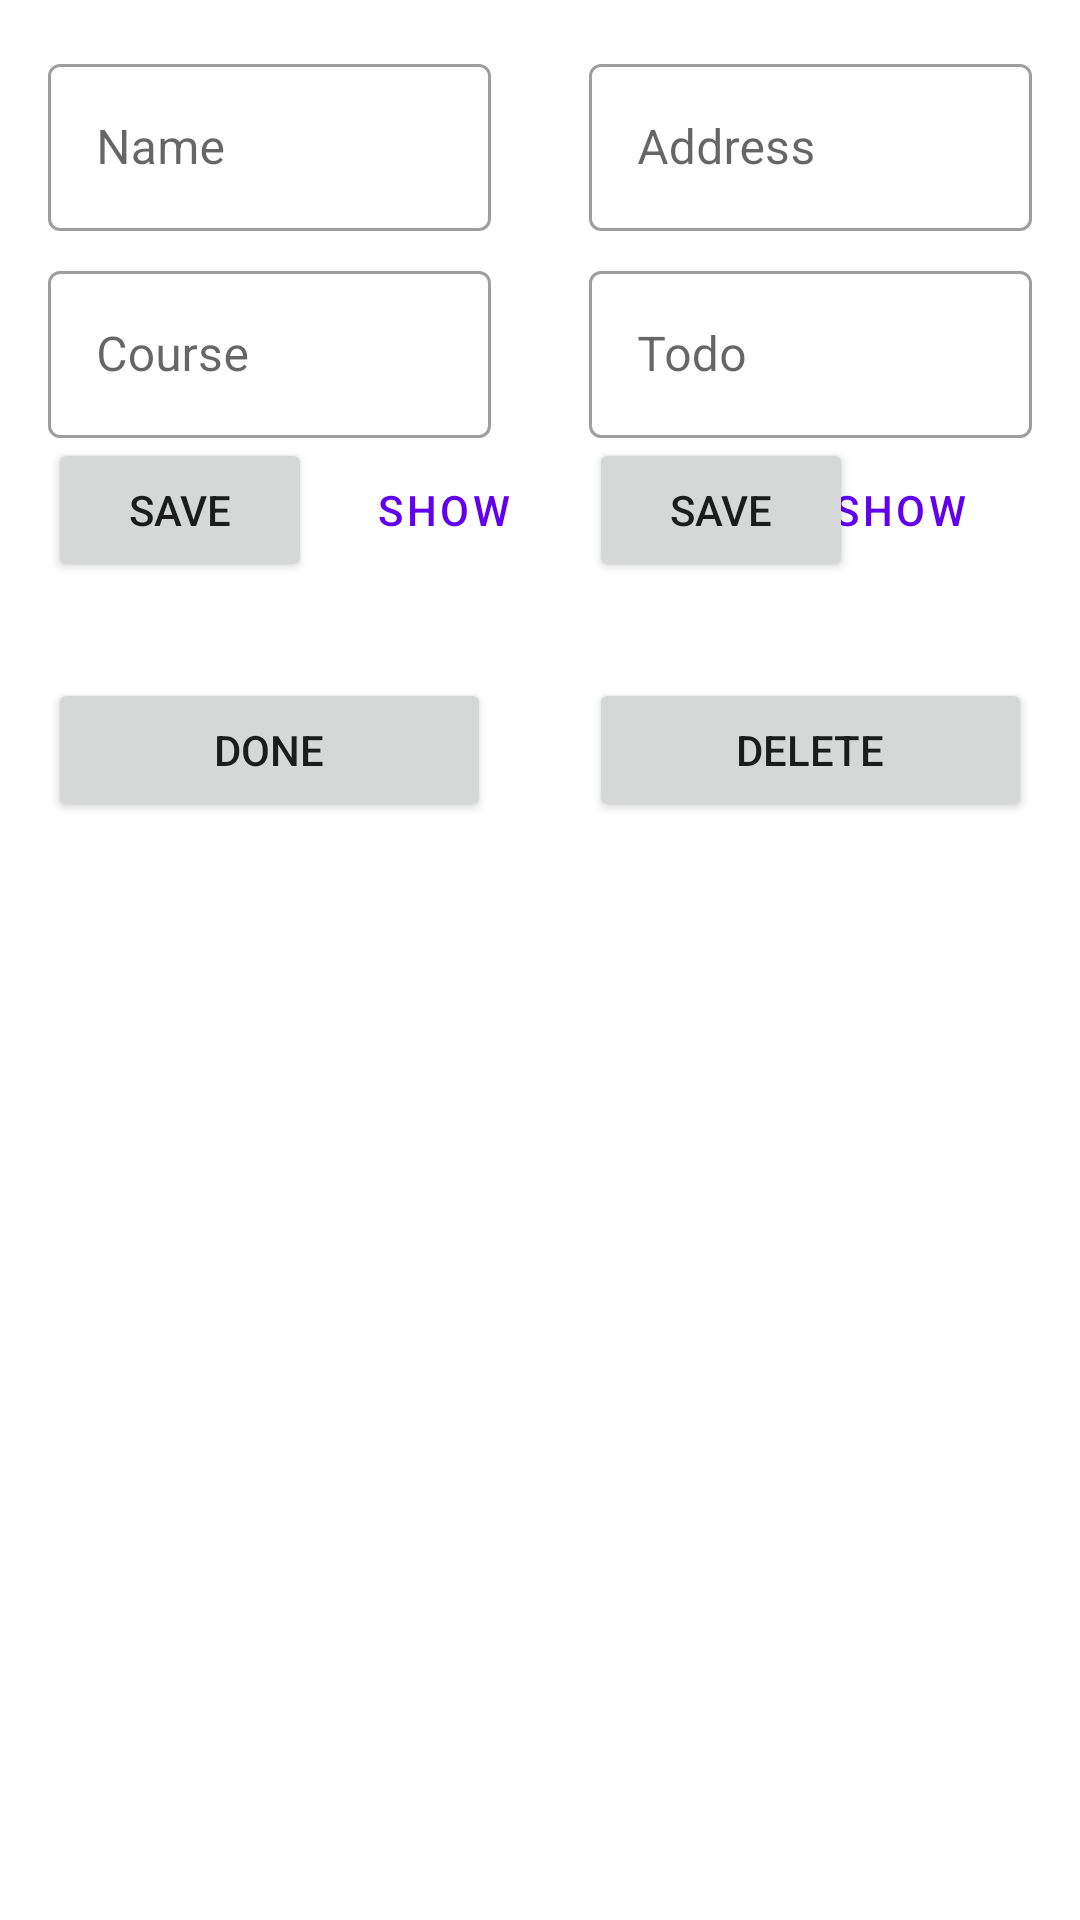

The Android layout XML behind this screen, and the referenced resources:
<!-- AndroidManifest.xml: application theme Theme.ObjectBox -->
<!-- res/layout/fragment_detail.xml -->
<?xml version="1.0" encoding="utf-8"?>
<androidx.constraintlayout.widget.ConstraintLayout xmlns:android="http://schemas.android.com/apk/res/android"
    xmlns:app="http://schemas.android.com/apk/res-auto"
    xmlns:tools="http://schemas.android.com/tools"
    android:layout_width="match_parent"
    android:layout_height="match_parent"
    android:padding="16dp"
    tools:context=".ui.detail.DetailFragment">


    <com.google.android.material.textfield.TextInputLayout
        android:id="@+id/user_name"
        android:layout_width="0dp"
        android:layout_height="wrap_content"
        app:layout_constraintStart_toStartOf="parent"
        app:layout_constraintTop_toTopOf="parent"
        style="@style/Widget.MaterialComponents.TextInputLayout.OutlinedBox"
        app:layout_constraintWidth_percent="0.45">

        <com.google.android.material.textfield.TextInputEditText
            android:layout_width="match_parent"
            android:layout_height="wrap_content"
            android:hint="Name" />
    </com.google.android.material.textfield.TextInputLayout>

    <com.google.android.material.textfield.TextInputLayout
        android:id="@+id/user_address"
        style="@style/Widget.MaterialComponents.TextInputLayout.OutlinedBox"
        android:layout_width="0dp"
        android:layout_height="wrap_content"
        app:layout_constraintEnd_toEndOf="parent"
        app:layout_constraintTop_toTopOf="parent"
        app:layout_constraintWidth_percent="0.45">

        <com.google.android.material.textfield.TextInputEditText
            android:layout_width="match_parent"
            android:layout_height="wrap_content"
            android:hint="Address" />
    </com.google.android.material.textfield.TextInputLayout>

    <com.google.android.material.textfield.TextInputLayout
        android:id="@+id/user_course"
        style="@style/Widget.MaterialComponents.TextInputLayout.OutlinedBox"
        android:layout_width="0dp"
        android:layout_height="wrap_content"
        android:layout_marginTop="8dp"
        app:layout_constraintStart_toStartOf="parent"
        app:layout_constraintTop_toBottomOf="@+id/user_name"
        app:layout_constraintWidth_percent="0.45">

        <com.google.android.material.textfield.TextInputEditText
            android:layout_width="match_parent"
            android:layout_height="wrap_content"
            android:hint="Course" />
    </com.google.android.material.textfield.TextInputLayout>

    <com.google.android.material.textfield.TextInputLayout
        android:id="@+id/user_todo"
        style="@style/Widget.MaterialComponents.TextInputLayout.OutlinedBox"
        android:layout_width="0dp"
        android:layout_height="wrap_content"
        android:layout_marginTop="8dp"
        app:layout_constraintEnd_toEndOf="parent"
        app:layout_constraintTop_toBottomOf="@+id/user_name"
        app:layout_constraintWidth_percent="0.45">

        <com.google.android.material.textfield.TextInputEditText
            android:layout_width="match_parent"
            android:layout_height="wrap_content"
            android:hint="Todo" />
    </com.google.android.material.textfield.TextInputLayout>

    <Button
        android:id="@+id/btn_course_save"
        android:layout_width="wrap_content"
        android:layout_height="wrap_content"
        android:text="save"
        app:layout_constraintStart_toStartOf="@+id/user_course"
        app:layout_constraintTop_toBottomOf="@+id/user_course" />

    <Button
        android:id="@+id/btn_todo_save"
        android:layout_width="wrap_content"
        android:layout_height="wrap_content"
        android:text="save"
        app:layout_constraintStart_toStartOf="@+id/user_todo"
        app:layout_constraintTop_toBottomOf="@+id/user_todo" />

    <Button
        android:id="@+id/btn_save_user"
        android:layout_width="0dp"
        app:layout_constraintWidth_percent="0.45"
        android:layout_height="wrap_content"
        android:layout_marginTop="32dp"
        android:text="done"
        app:layout_constraintStart_toStartOf="parent"
        app:layout_constraintTop_toBottomOf="@+id/btn_course_save" />

    <Button
        android:id="@+id/btn_delete"
        android:layout_width="0dp"
        android:layout_height="wrap_content"
        android:layout_marginTop="32dp"
        android:text="delete"
        app:layout_constraintEnd_toEndOf="parent"
        app:layout_constraintTop_toBottomOf="@+id/btn_course_save"
        app:layout_constraintWidth_percent="0.45" />

    <Button
        android:id="@+id/btn_show_courses"
        style="@style/Widget.MaterialComponents.Button.TextButton"
        android:layout_width="wrap_content"
        android:layout_height="wrap_content"
        android:text="show"
        app:layout_constraintStart_toEndOf="@+id/btn_course_save"
        app:layout_constraintTop_toBottomOf="@+id/user_course" />

    <Button
        android:id="@+id/btn_show_todos"
        style="@style/Widget.MaterialComponents.Button.TextButton"
        android:layout_width="wrap_content"
        android:layout_height="wrap_content"
        android:text="show"
        app:layout_constraintEnd_toEndOf="@+id/user_todo"
        app:layout_constraintTop_toBottomOf="@+id/user_course" />
</androidx.constraintlayout.widget.ConstraintLayout>
<!-- resources referenced by this layout -->
<resources>
  <style name="Theme.ObjectBox" parent="Theme.MaterialComponents.DayNight.DarkActionBar">
          
          <item name="colorPrimary">@color/purple_500</item>
          <item name="colorPrimaryVariant">@color/purple_700</item>
          <item name="colorOnPrimary">@color/white</item>
          
          <item name="colorSecondary">@color/teal_200</item>
          <item name="colorSecondaryVariant">@color/teal_700</item>
          <item name="colorOnSecondary">@color/black</item>
          
          <item name="android:statusBarColor" tools:targetApi="l">?attr/colorPrimaryVariant</item>
          
      </style>
  <!-- not gathered from this repository: default colours our renderer supplied (Android Studio template values) -->
  <color name="purple_500">#FF6200EE</color>
  <color name="purple_700">#FF3700B3</color>
  <color name="teal_200">#FF03DAC5</color>
  <color name="teal_700">#FF018786</color>
  <color name="black">#FF000000</color>
  <color name="white">#FFFFFFFF</color>
</resources>
